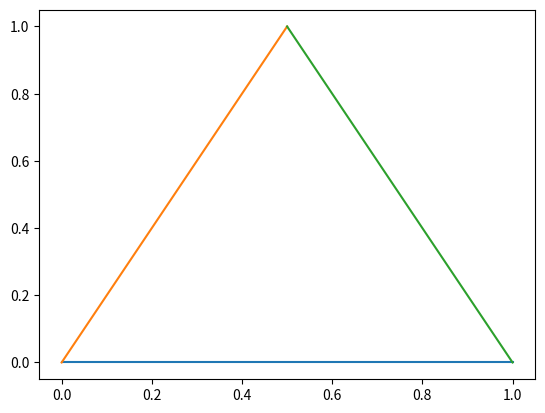

Write the Python code that produced this figure. (Note: this script raises an exception after producing the figure.)
import numpy as np
import matplotlib.pyplot as pl

def change_coordone(x,y,z):
    s=(x+y+z)
    x,y,z=x/s,y/s,z/s
    return (x+z*(0.5),z)

def trace_triangle():
    pl.clf()
    pl.plot([0,1],[0,0],[0,0.5],[0,1],[0.5,1],[1,0])

def iteration(a,b,c):
    d,e,f=0,0,0
    if a>c:
        d,e,f=a-c,c,b
        j=1
    else:
        d,e,f=b,a,c-a
        j=2
    return d,e,f,j

def execut(n):
    trace_triangle()
    a,b,c=1,np.pi,np.e
    xlist=[]
    ylist=[]
    jlist=[]
    rho=[]
    denominateur=[]
    Ma=np.array([[1,1,0],[0,0,1],[0,1,0]])
    Mb=np.array([[0,1,0],[1,0,0],[0,1,1]])
    M=np.eye(3)
    for i in range(1,n):
        (x,y)=change_coordone(a,b,c)
        xlist.append(x)
        ylist.append(y)
        a,b,c,j=iteration(a,b,c)
        jlist.append(j)
        if j==1:
            M=np.dot(M,Ma)
        else :
            M=np.dot(M,Mb)
        P,Q,R=calcul_mineur(M)
        rho.append(max(np.abs(Q),np.abs(R))/max(M[0,1],1))
        denominateur.append(max(M[0,1],1))
    #pl.scatter(xlist,ylist)
    print(M)
    print(rho)
    print(denominateur)


execut(50)

def calcul_matrice(jlist):
    for i in range(len(jlist)):
        if jlist[i]==1:
            M=np.dot(M,Ma)
        else :
            M=np.dot(M,Mb)
    return M

def calcul_mineur(M):
    P=M[0:2,0:2]
    Q=M[0:2,1:3]
    R=M[0:2,0:3:2]
    return (np.linalg.det(P),np.linalg.det(Q),np.linalg.det(R))

calcul_mineur(Mb)
Mb=np.array([[0,1,0],[1,0,0],[0,1,1]])
Mb
P=Mb[0:2,0:3:2]
print(P)
Mb[1,2]

# TODO : calculer les mineurs de tailles deux
# TODO : estimer les exposants de Lyoupanov
